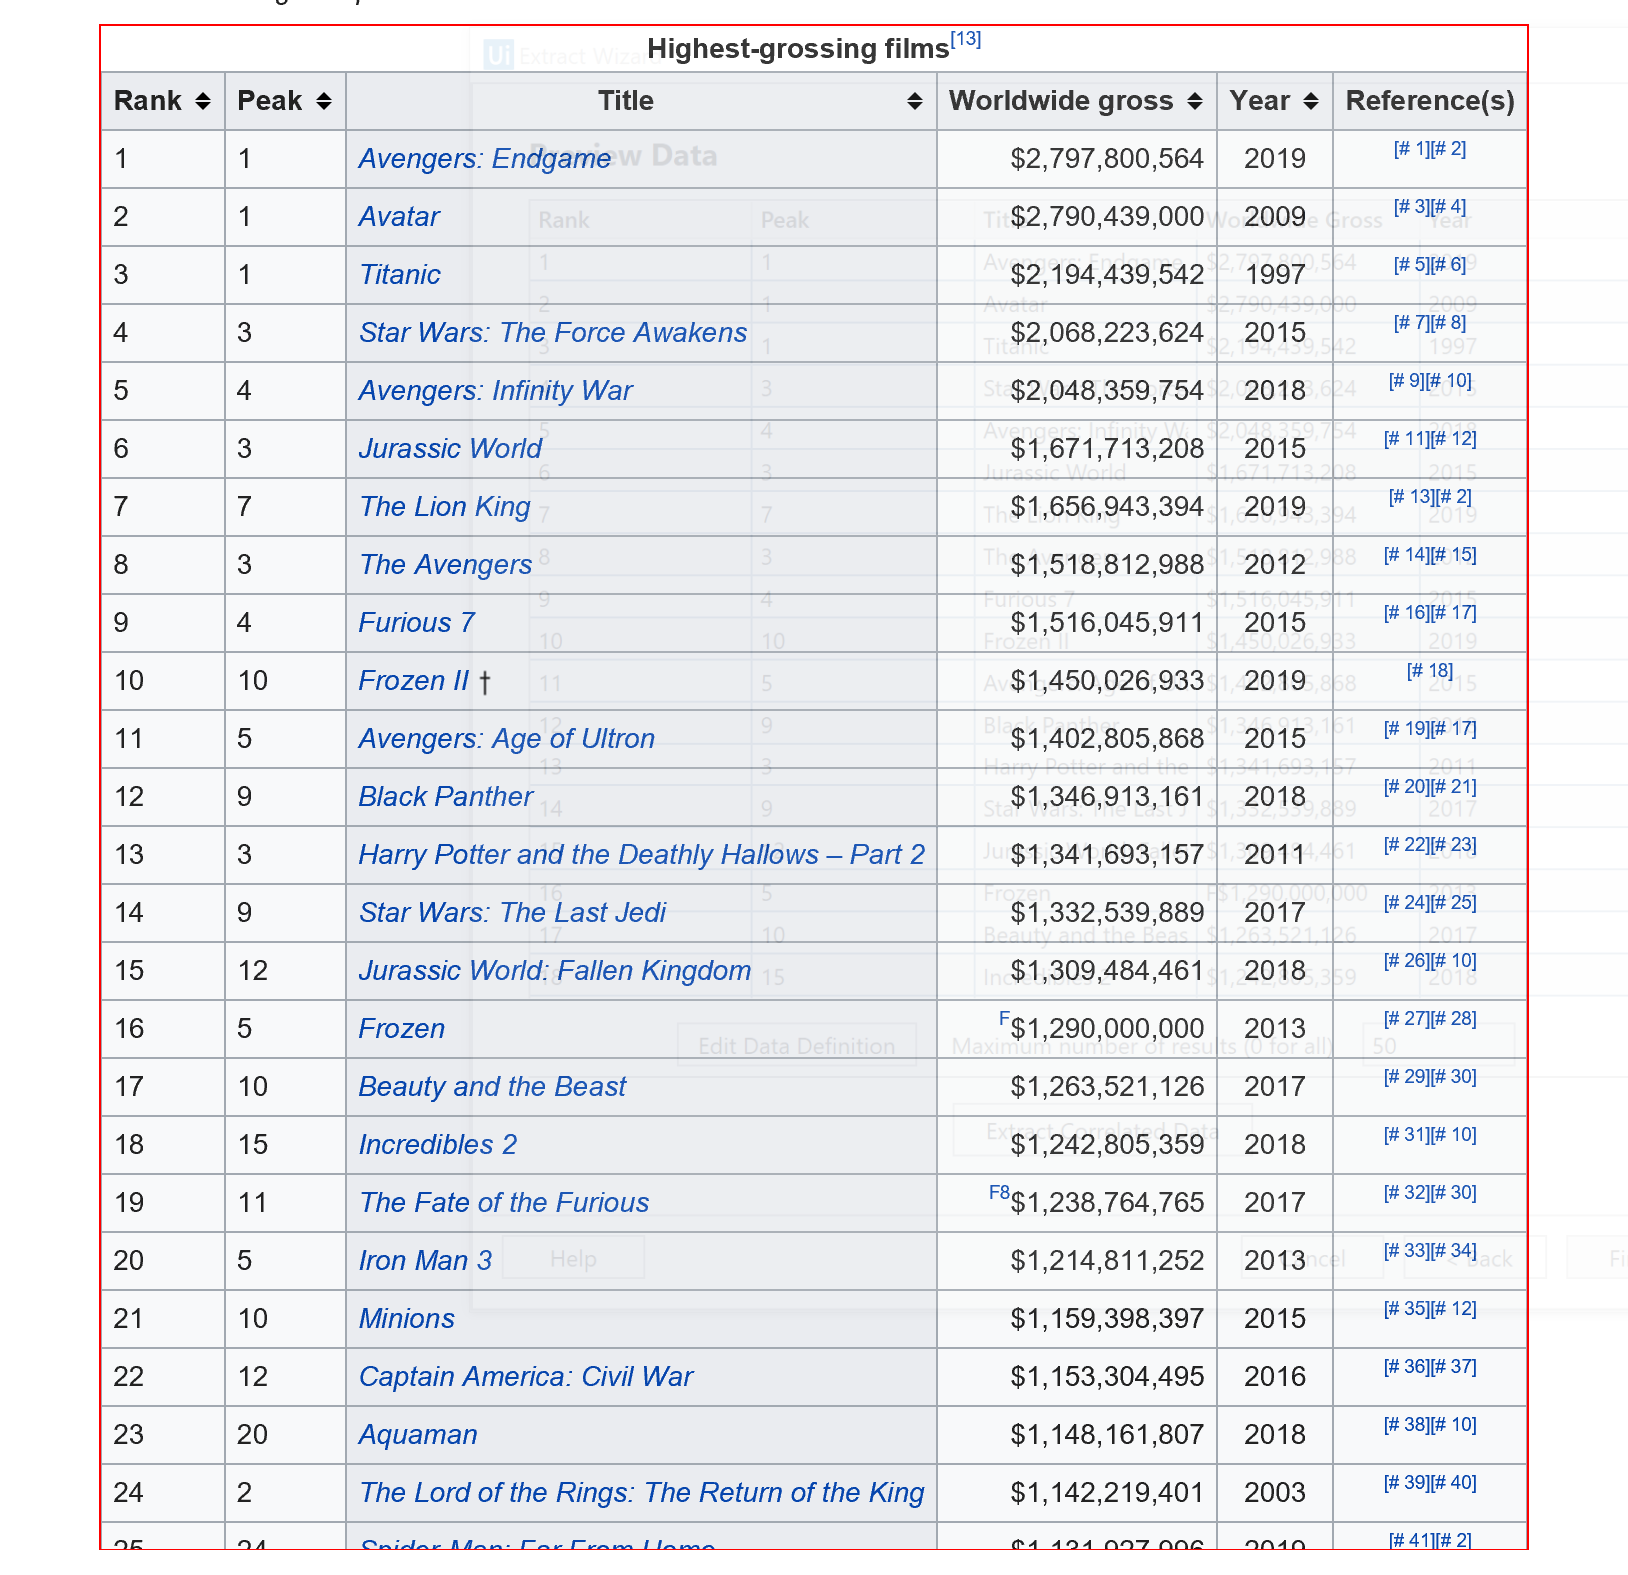
Workflow: Main

Step 1: get-text from the table 'Highest-grossing films[13]'
